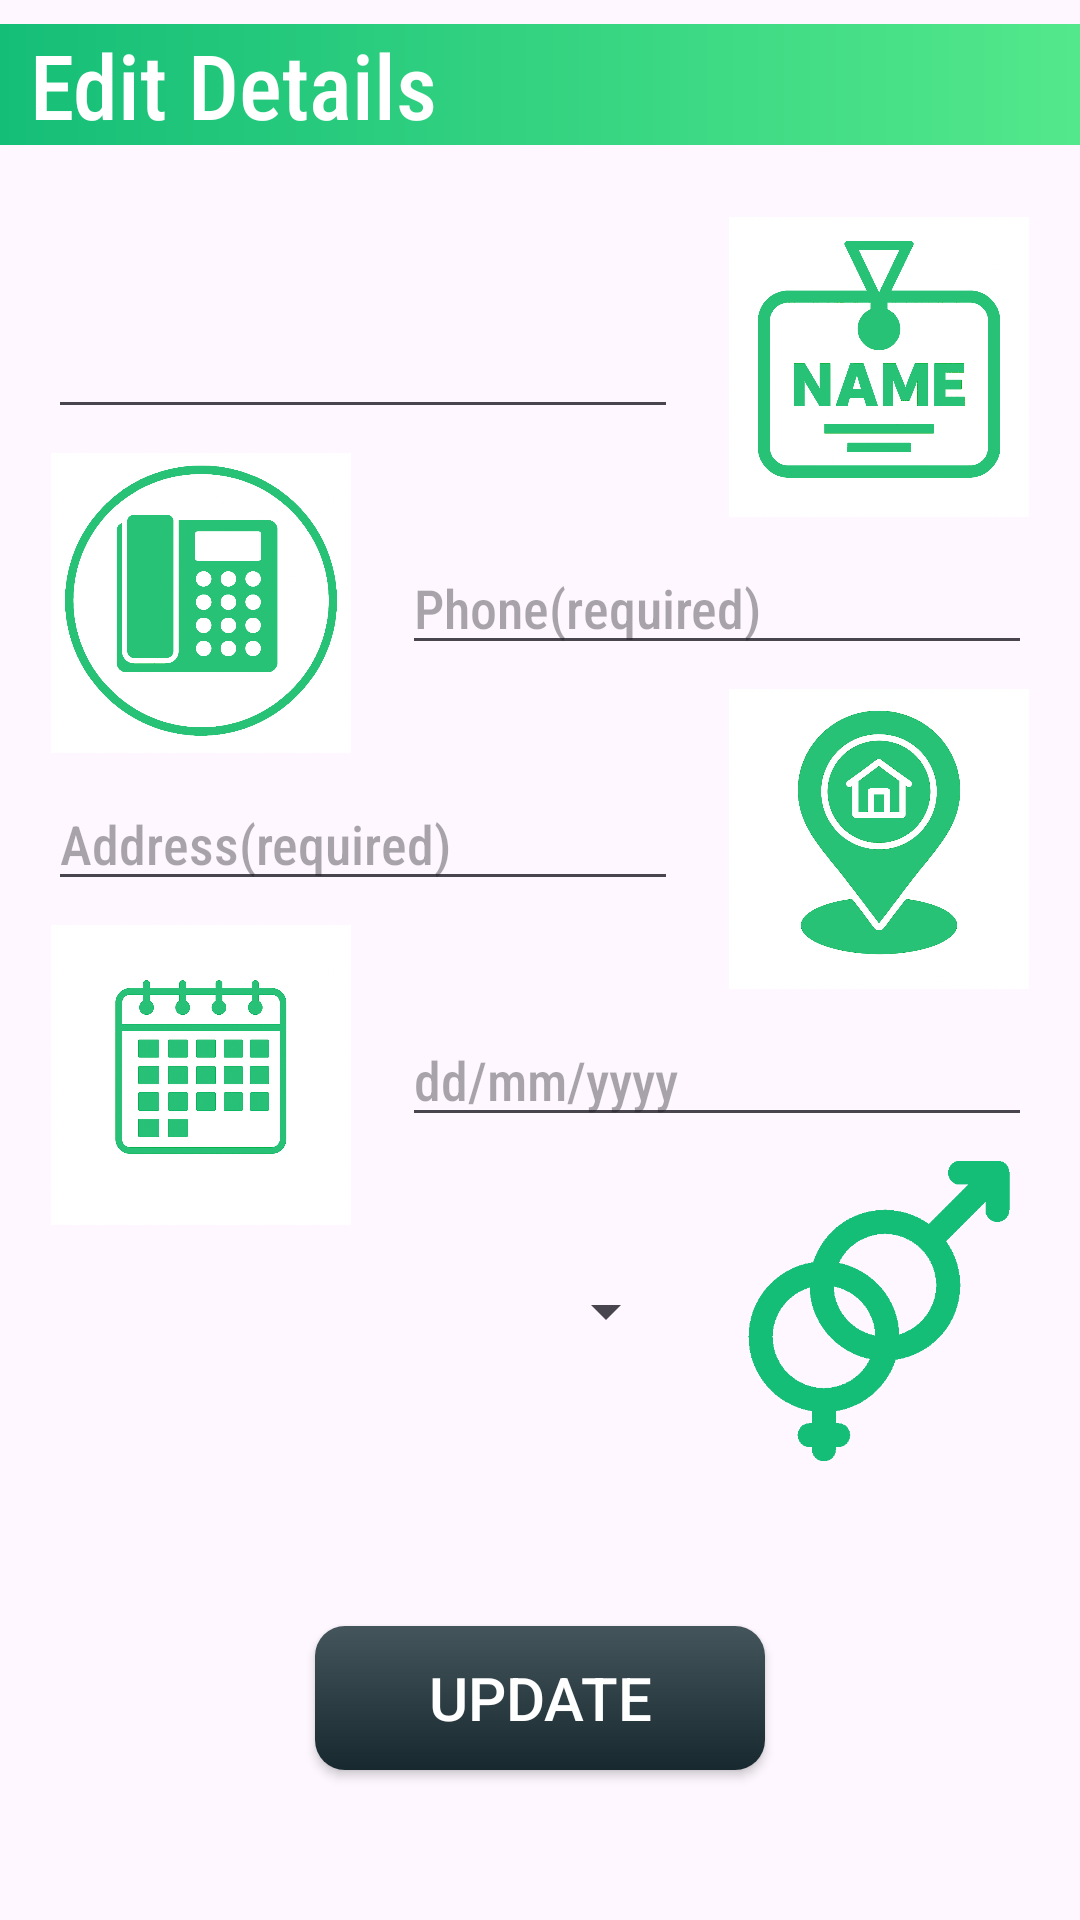

Android layout source for this screen:
<!-- AndroidManifest.xml: application theme Theme.TasteBuds -->
<!-- res/layout/activity_edit_profile.xml -->
<?xml version="1.0" encoding="utf-8"?>
<androidx.constraintlayout.widget.ConstraintLayout xmlns:android="http://schemas.android.com/apk/res/android"
    xmlns:app="http://schemas.android.com/apk/res-auto"
    xmlns:tools="http://schemas.android.com/tools"
    android:id="@+id/main"
    android:layout_width="match_parent"
    android:layout_height="match_parent"
    tools:context=".EditProfileActivity">

    <TextView
        android:id="@+id/textView10"
        android:layout_width="0dp"
        android:layout_height="wrap_content"
        android:layout_marginTop="8dp"
        android:background="@drawable/long_gradient"
        android:fontFamily="sans-serif-condensed-medium"
        android:paddingStart="10dp"
        android:text="Edit Details"
        android:textColor="@color/white"
        android:textSize="30sp"
        app:layout_constraintEnd_toEndOf="parent"
        app:layout_constraintStart_toStartOf="parent"
        app:layout_constraintTop_toTopOf="parent" />

    <EditText
        android:id="@+id/editName"
        android:layout_width="0dp"
        android:layout_height="wrap_content"
        android:layout_marginStart="16dp"
        android:ems="10"
        android:fontFamily="sans-serif-condensed-medium"
        android:inputType="text"
        app:layout_constraintBottom_toBottomOf="@+id/imageView10"
        app:layout_constraintStart_toStartOf="parent"
        app:layout_constraintTop_toTopOf="@+id/imageView10" />

    <EditText
        android:id="@+id/editPhone"
        android:layout_width="0dp"
        android:layout_height="wrap_content"
        android:layout_marginEnd="16dp"
        android:ems="10"
        android:fontFamily="sans-serif-condensed-medium"
        android:hint="Phone(required)"
        android:inputType="text"
        app:layout_constraintBottom_toBottomOf="@+id/imageView11"
        app:layout_constraintEnd_toEndOf="parent"
        app:layout_constraintTop_toTopOf="@+id/imageView11" />

    <EditText
        android:id="@+id/editAddress"
        android:layout_width="0dp"
        android:layout_height="wrap_content"
        android:layout_marginStart="16dp"
        android:ems="10"
        android:fontFamily="sans-serif-condensed-medium"
        android:hint="Address(required)"
        android:inputType="textMultiLine"
        app:layout_constraintBottom_toBottomOf="@+id/imageView12"
        app:layout_constraintStart_toStartOf="parent"
        app:layout_constraintTop_toTopOf="@+id/imageView12" />

    <EditText
        android:id="@+id/editDOB"
        android:layout_width="0dp"
        android:layout_height="wrap_content"
        android:layout_marginEnd="16dp"
        android:ems="10"
        android:fontFamily="sans-serif-condensed-medium"
        android:hint="dd/mm/yyyy"
        android:inputType="text"
        app:layout_constraintBottom_toBottomOf="@+id/imageView13"
        app:layout_constraintEnd_toEndOf="parent"
        app:layout_constraintTop_toTopOf="@+id/imageView13" />

    <androidx.appcompat.widget.AppCompatButton
        android:id="@+id/updateButton"
        android:layout_width="150dp"
        android:layout_height="wrap_content"
        android:layout_marginBottom="50dp"
        android:background="@drawable/start_activity_button"
        android:text="Update"
        android:textColor="@color/white"
        android:textSize="20sp"
        app:layout_constraintBottom_toBottomOf="parent"
        app:layout_constraintEnd_toEndOf="parent"
        app:layout_constraintStart_toStartOf="parent" />

    <ImageView
        android:id="@+id/imageView10"
        android:layout_width="100dp"
        android:layout_height="100dp"
        android:layout_marginTop="24dp"
        app:layout_constraintEnd_toEndOf="parent"
        app:layout_constraintStart_toEndOf="@+id/editName"
        app:layout_constraintTop_toBottomOf="@+id/textView10"
        app:srcCompat="@drawable/name_icon" />

    <ImageView
        android:id="@+id/imageView11"
        android:layout_width="100dp"
        android:layout_height="100dp"
        android:layout_marginTop="8dp"
        app:layout_constraintEnd_toStartOf="@+id/editPhone"
        app:layout_constraintStart_toStartOf="parent"
        app:layout_constraintTop_toBottomOf="@+id/editName"
        app:srcCompat="@drawable/phone_icon" />

    <ImageView
        android:id="@+id/imageView12"
        android:layout_width="100dp"
        android:layout_height="100dp"
        android:layout_marginTop="8dp"
        app:layout_constraintEnd_toEndOf="parent"
        app:layout_constraintStart_toEndOf="@+id/editAddress"
        app:layout_constraintTop_toBottomOf="@+id/editPhone"
        app:srcCompat="@drawable/address_icon" />

    <ImageView
        android:id="@+id/imageView13"
        android:layout_width="100dp"
        android:layout_height="100dp"
        android:layout_marginTop="8dp"
        app:layout_constraintEnd_toStartOf="@+id/editDOB"
        app:layout_constraintStart_toStartOf="parent"
        app:layout_constraintTop_toBottomOf="@+id/editAddress"
        app:srcCompat="@drawable/dob_icon_green" />

    <ImageView
        android:id="@+id/imageView14"
        android:layout_width="100dp"
        android:layout_height="100dp"
        android:layout_marginTop="8dp"
        app:layout_constraintEnd_toEndOf="parent"
        app:layout_constraintStart_toEndOf="@+id/spinner"
        app:layout_constraintTop_toBottomOf="@+id/editDOB"
        app:srcCompat="@drawable/gender_icon" />

    <Spinner
        android:id="@+id/spinner"
        android:layout_width="210dp"
        android:layout_height="45dp"
        android:layout_marginStart="16dp"
        app:layout_constraintBottom_toBottomOf="@+id/imageView14"
        app:layout_constraintStart_toStartOf="parent"
        app:layout_constraintTop_toTopOf="@+id/imageView14" />

</androidx.constraintlayout.widget.ConstraintLayout>
<!-- resources referenced by this layout -->
<resources>
  <!-- drawable address_icon: png bitmap (drawable, 351142 bytes) -->
  <!-- drawable dob_icon_green: png bitmap (drawable, 515885 bytes) -->
  <!-- drawable gender_icon: png bitmap (drawable, 12440 bytes) -->
  <!-- drawable long_gradient (drawable) -->
  <?xml version="1.0" encoding="utf-8"?>
  <shape xmlns:android="http://schemas.android.com/apk/res/android">
      <gradient
          android:startColor="#15BE77"
          android:endColor="#53E88B"/>
  </shape>
  <!-- drawable name_icon: png bitmap (drawable, 383510 bytes) -->
  <!-- drawable phone_icon: png bitmap (drawable, 395191 bytes) -->
  <!-- drawable start_activity_button (drawable) -->
  <?xml version="1.0" encoding="utf-8"?>
  <shape xmlns:android="http://schemas.android.com/apk/res/android">
  <gradient
      android:startColor="#17282F"
      android:endColor="#45555C"
      android:angle="90"
      />
  <corners
      android:radius="10dp"
      />
  
  </shape>
  <style name="Theme.TasteBuds" parent="Base.Theme.TasteBuds" />
  <style name="Base.Theme.TasteBuds" parent="Theme.Material3.DayNight.NoActionBar">
          
          
      </style>
  <!-- not gathered from this repository: default colours our renderer supplied (Android Studio template values) -->
  <color name="white">#FFFFFFFF</color>
</resources>
